4-way image classification set "preprocessed" from GitHub (Nishmaa93/Thesis_Ehr_Model); label vocabulary: COVID-19, normal, pneumonia, turberculosis.

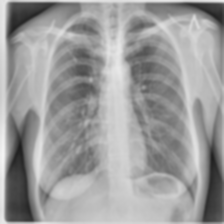
Label: turberculosis

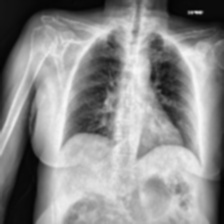
Label: COVID-19

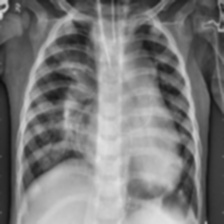
Label: pneumonia

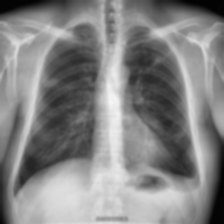
Label: turberculosis

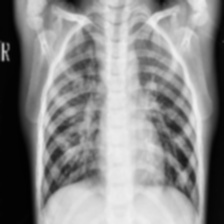
Label: pneumonia

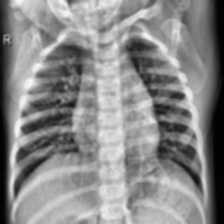
Label: normal
